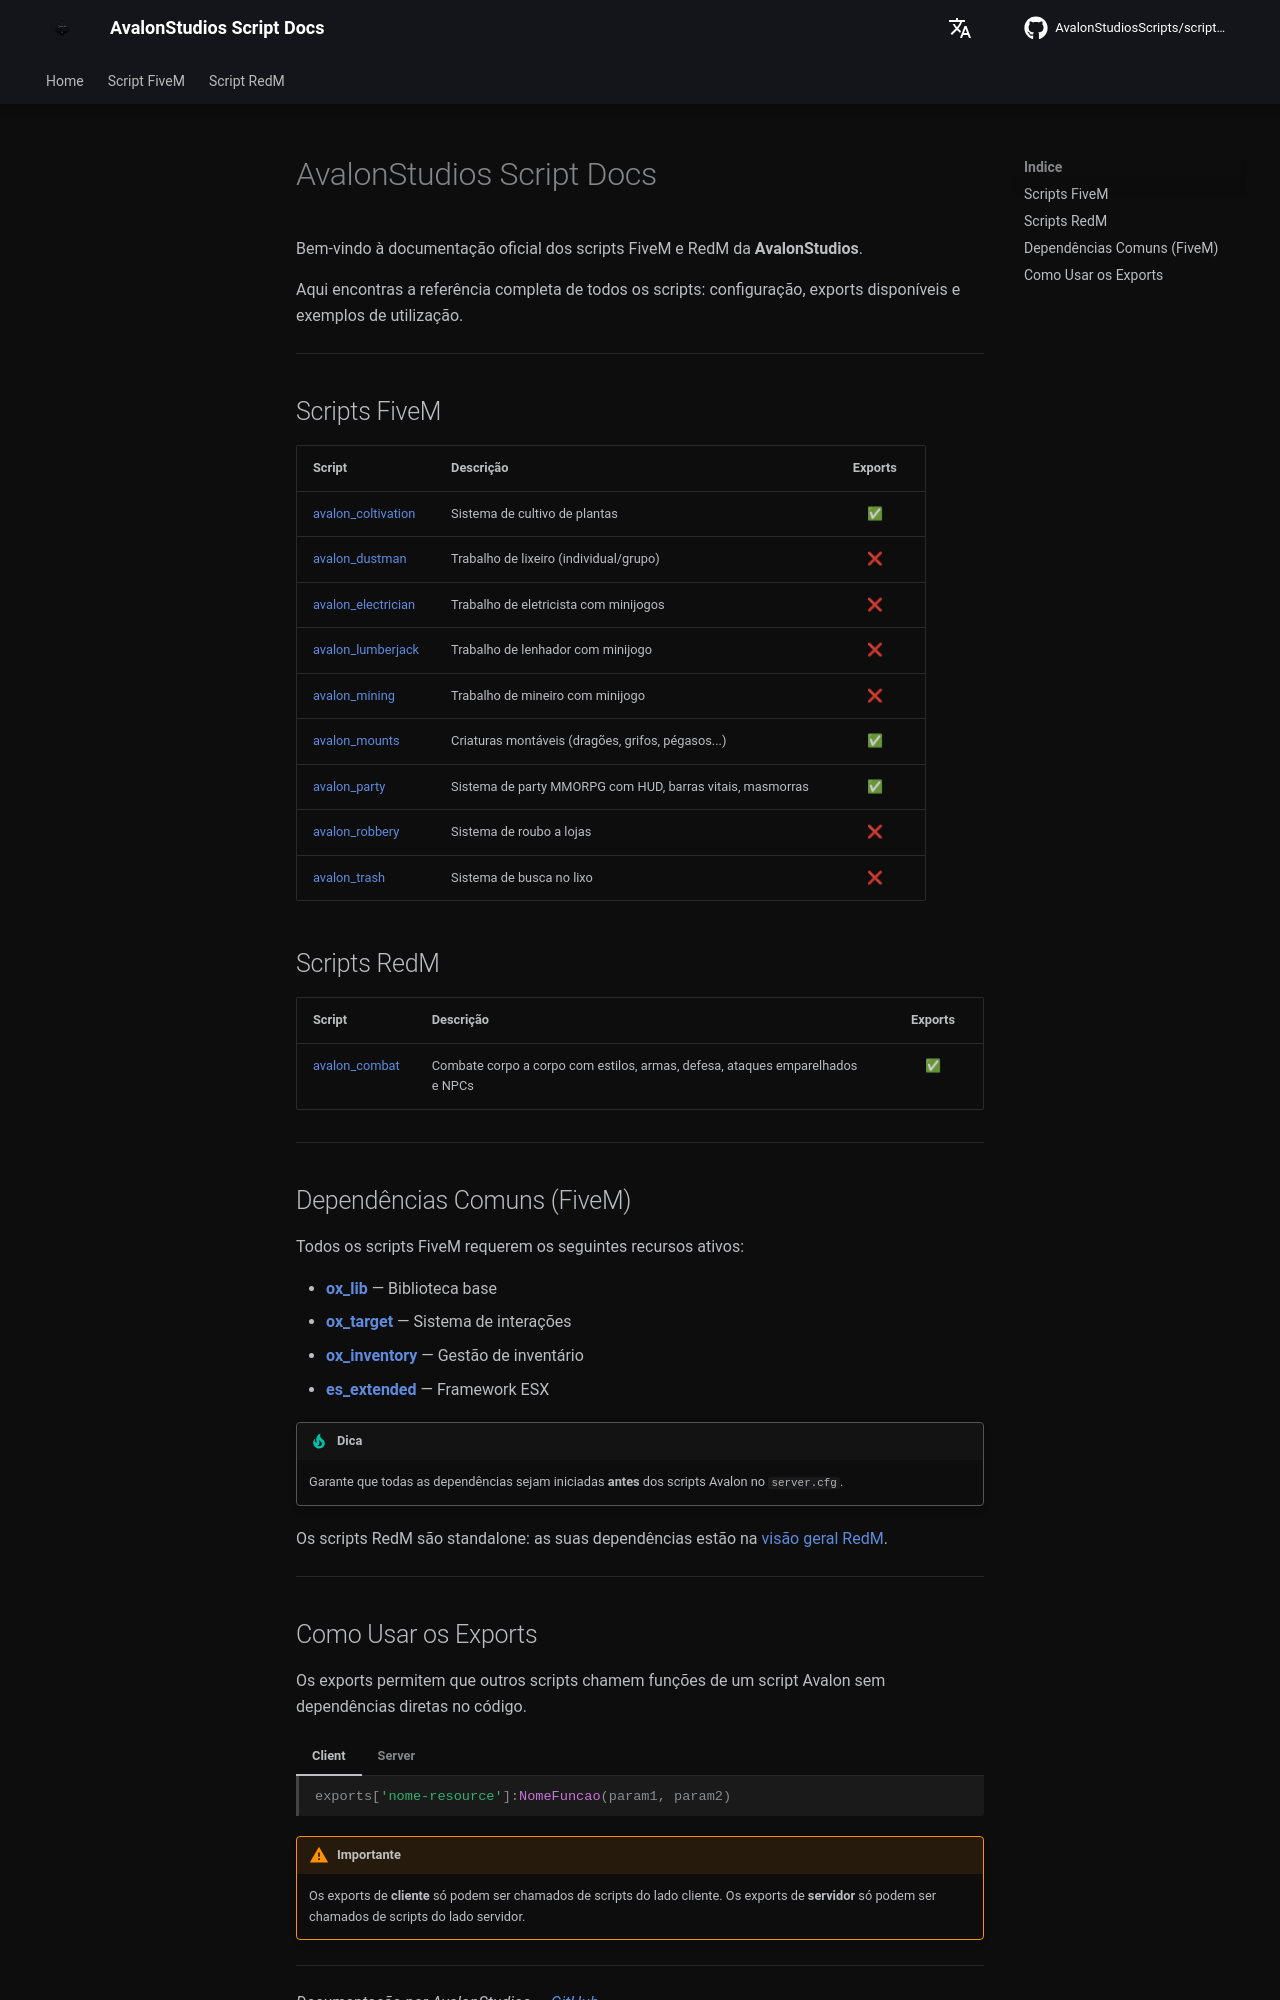

repository: AvalonStudiosScripts/script-docs · page: pt/index.html · generator: mkdocs

# AvalonStudios Script Docs

Bem-vindo à documentação oficial dos scripts FiveM e RedM da **AvalonStudios**.

Aqui encontras a referência completa de todos os scripts: configuração, exports disponíveis e exemplos de utilização.

---

## Scripts FiveM

| Script | Descrição | Exports |
|--------|-----------|:-------:|
| [avalon_coltivation](scripts/coltivation.md) | Sistema de cultivo de plantas | ✅ |
| [avalon_dustman](scripts/dustman.md) | Trabalho de lixeiro (individual/grupo) | ❌ |
| [avalon_electrician](scripts/electrician.md) | Trabalho de eletricista com minijogos | ❌ |
| [avalon_lumberjack](scripts/lumberjack.md) | Trabalho de lenhador com minijogo | ❌ |
| [avalon_mining](scripts/mining.md) | Trabalho de mineiro com minijogo | ❌ |
| [avalon_mounts](scripts/mounts.md) | Criaturas montáveis (dragões, grifos, pégasos...) | ✅ |
| [avalon_party](scripts/party.md) | Sistema de party MMORPG com HUD, barras vitais, masmorras | ✅ |
| [avalon_robbery](scripts/robbery.md) | Sistema de roubo a lojas | ❌ |
| [avalon_trash](scripts/trash.md) | Sistema de busca no lixo | ❌ |

## Scripts RedM

| Script | Descrição | Exports |
|--------|-----------|:-------:|
| [avalon_combat](redm/combat.md) | Combate corpo a corpo com estilos, armas, defesa, ataques emparelhados e NPCs | ✅ |

---

## Dependências Comuns (FiveM)

Todos os scripts FiveM requerem os seguintes recursos ativos:

- **[ox_lib](https://github.com/overextended/ox_lib)** — Biblioteca base
- **[ox_target](https://github.com/overextended/ox_target)** — Sistema de interações
- **[ox_inventory](https://github.com/overextended/ox_inventory)** — Gestão de inventário
- **[es_extended](https://github.com/esx-framework/esx_core)** — Framework ESX

!!! tip "Dica"
    Garante que todas as dependências sejam iniciadas **antes** dos scripts Avalon no `server.cfg`.

Os scripts RedM são standalone: as suas dependências estão na [visão geral RedM](redm/index.md).

---
